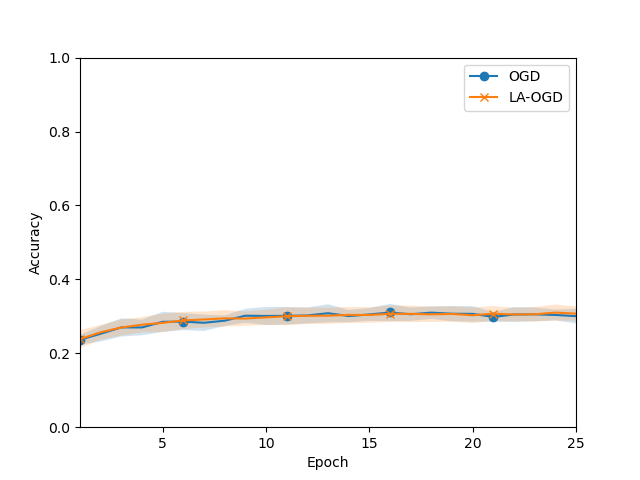

The data file committed next to this chart (first rows):
Mean, Std
0.2366, 0.01289
0.2528, 0.02088
0.27, 0.02467
0.2699, 0.0212
0.2851, 0.02726
0.2857, 0.02297
0.2826, 0.02223
0.2882, 0.01434
0.3016, 0.01888
0.301, 0.02447
0.3013, 0.02371
0.3024, 0.02148
0.3084, 0.02444
0.3008, 0.01666
0.3049, 0.01725
0.3104, 0.02332
0.3056, 0.01785
0.31, 0.01712
0.307, 0.02052
0.3066, 0.02093
0.2985, 0.01298
0.3049, 0.02033
0.3053, 0.01853
0.3037, 0.01462
0.3005, 0.01974
